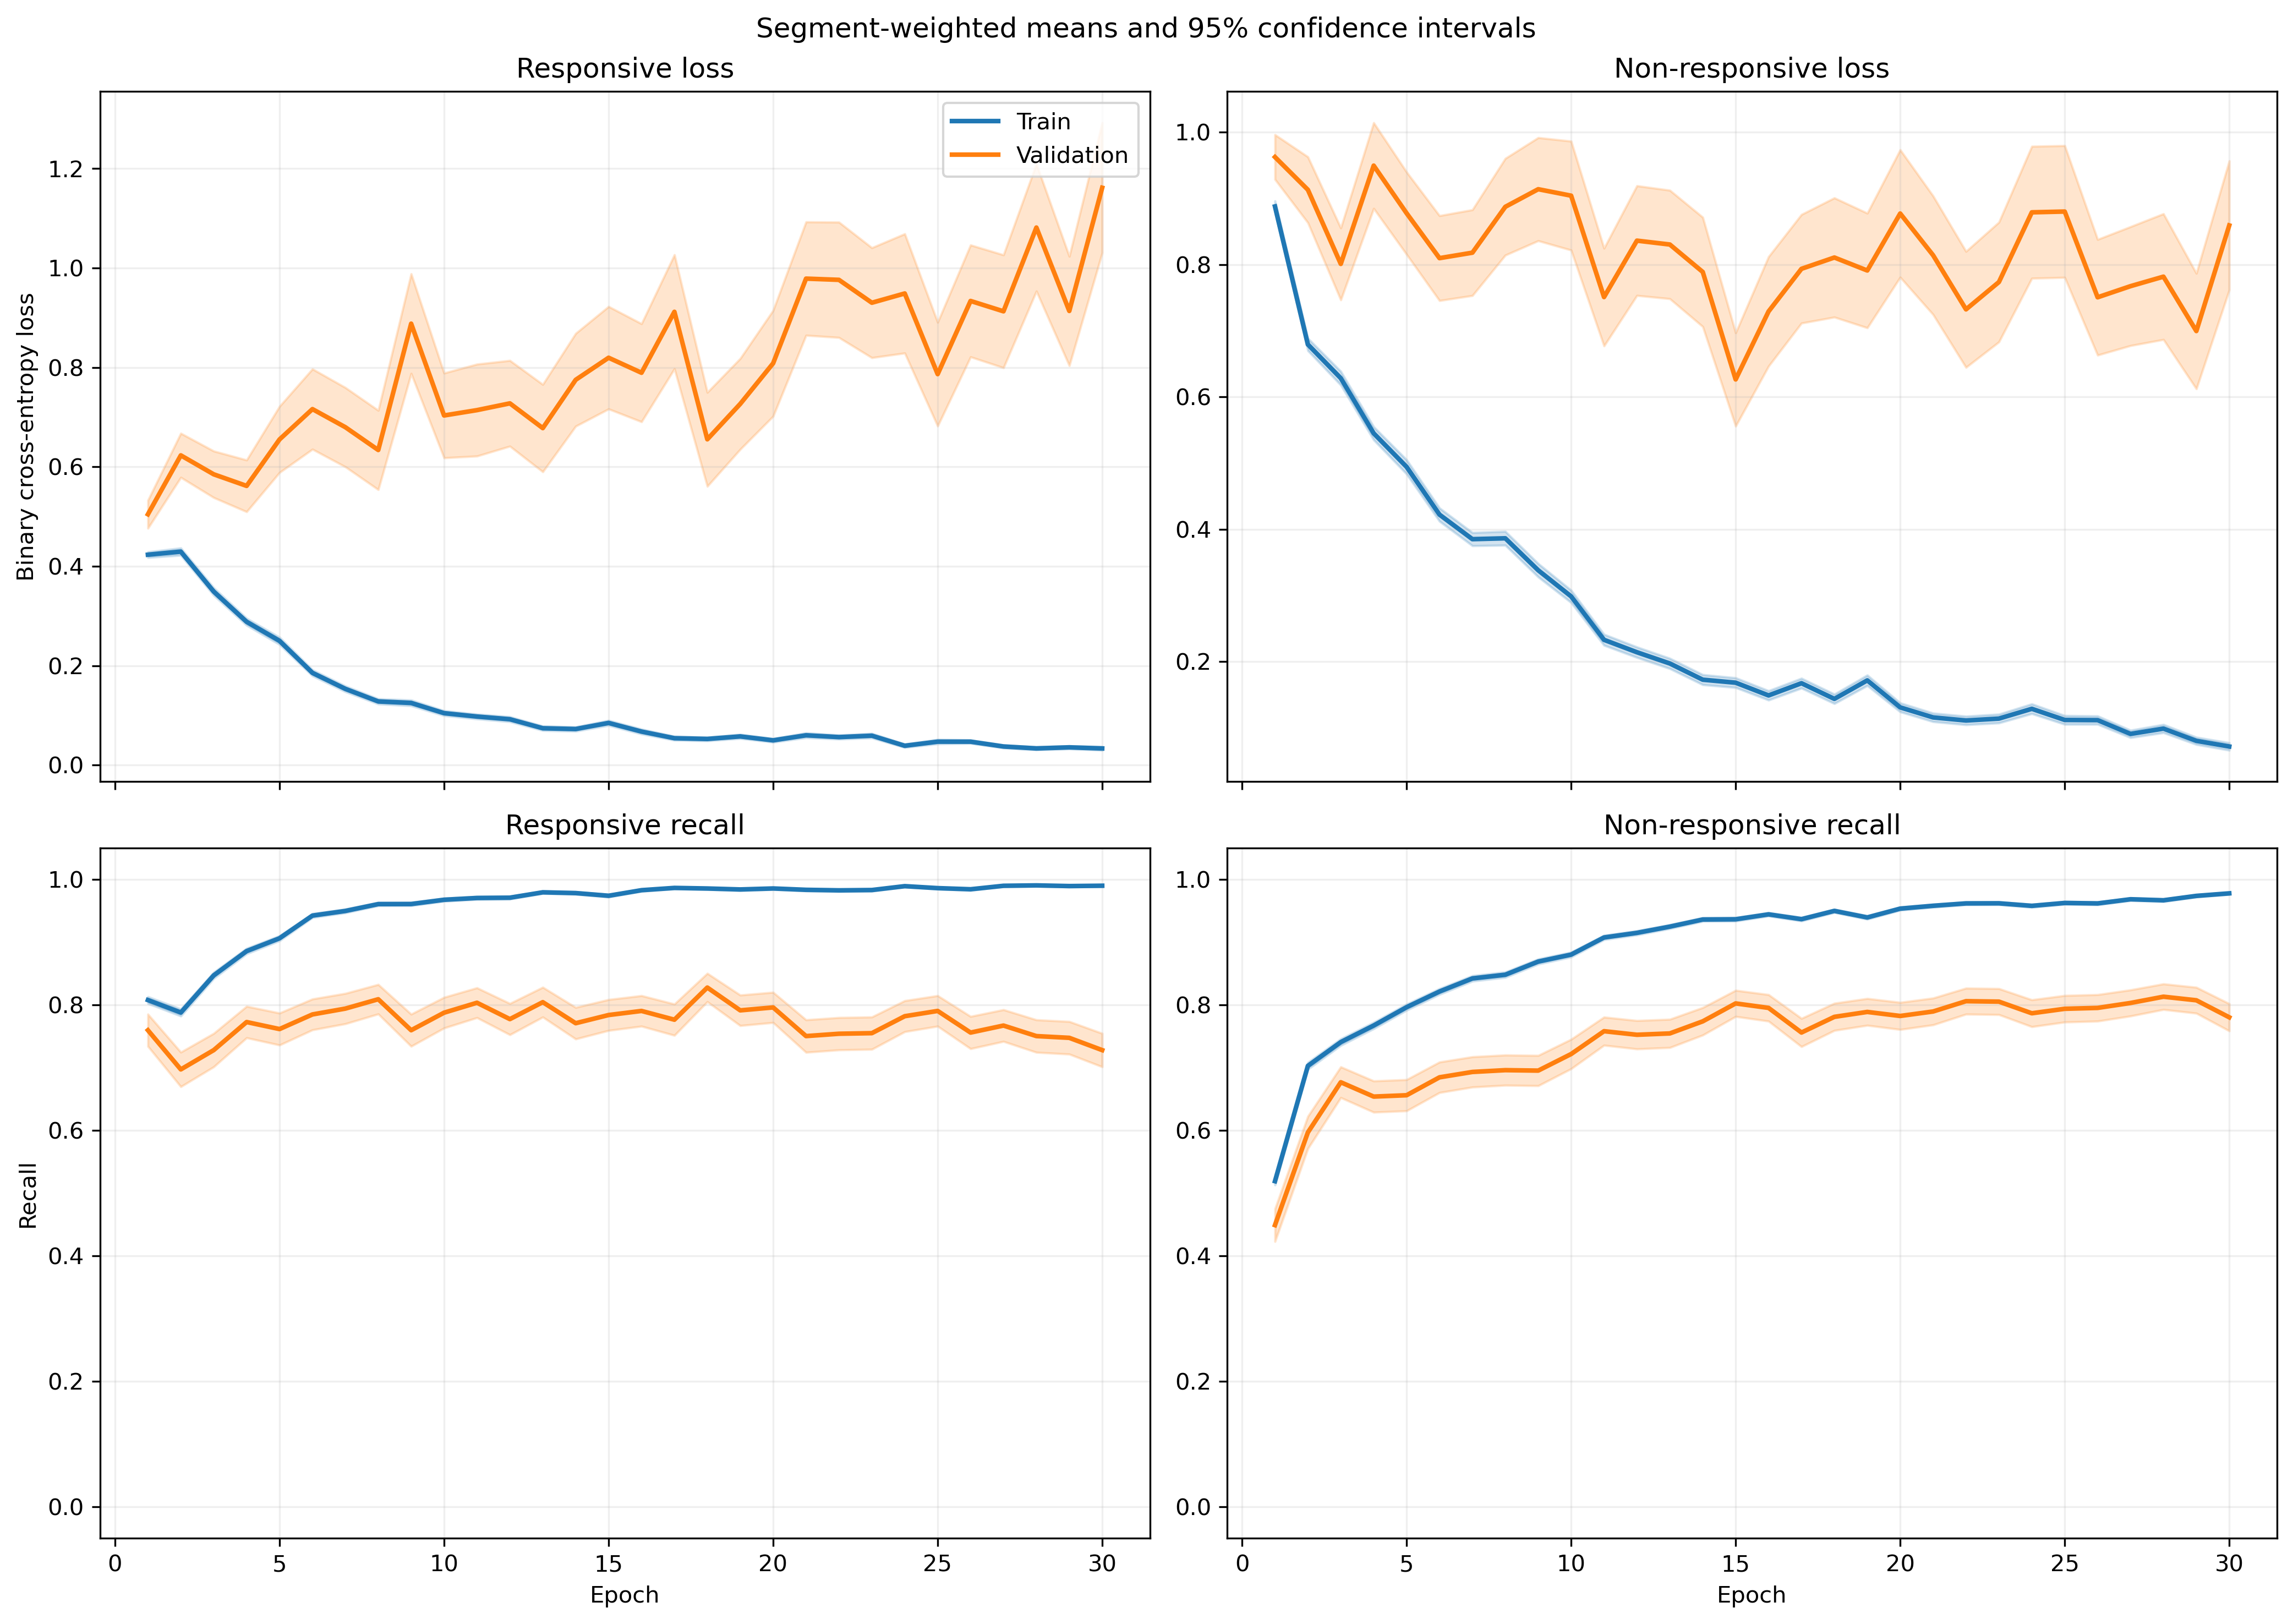

The data file committed next to this chart (first rows):
fold, epoch, split, r_loss, r_loss_count, r_loss_sum, r_loss_sum_sq, r_recall, r_recall_count, r_recall_sum, r_recall_sum_sq, nr_loss, nr_loss_count, nr_loss_sum, nr_loss_sum_sq, nr_recall, nr_recall_count, nr_recall_sum, nr_recall_sum_sq
1, 1, train, 0.3993, 1063, 424.4, 403.8, 0.8006, 1063, 851.0, 851.0, 0.9687, 1401, 1357, 2268, 0.5203, 1401, 729.0, 729.0
1, 1, validation, 0.1169, 10, 1.169, 0.2138, 1.0, 10, 10.0, 10.0, , 0, 0.0, 0.0, , 0, 0.0, 0.0
1, 2, train, 0.4627, 1063, 491.9, 567.8, 0.7479, 1063, 795.0, 795.0, 0.6353, 1401, 890.1, 1394, 0.7473, 1401, 1047, 1047
1, 2, validation, 0.1123, 10, 1.123, 0.3067, 1.0, 10, 10.0, 10.0, , 0, 0.0, 0.0, , 0, 0.0, 0.0
1, 3, train, 0.3657, 1063, 388.7, 440.9, 0.8448, 1063, 898.0, 898.0, 0.5713, 1401, 800.3, 1198, 0.7288, 1401, 1021, 1021
1, 3, validation, 0.07126, 10, 0.7126, 0.07786, 1.0, 10, 10.0, 10.0, , 0, 0.0, 0.0, , 0, 0.0, 0.0
1, 4, train, 0.3488, 1063, 370.8, 561.1, 0.8627, 1063, 917.0, 917.0, 0.4434, 1401, 621.3, 1103, 0.8073, 1401, 1131, 1131
1, 4, validation, 0.05498, 10, 0.5498, 0.04764, 1.0, 10, 10.0, 10.0, , 0, 0.0, 0.0, , 0, 0.0, 0.0
1, 5, train, 0.2968, 1063, 315.5, 443.8, 0.8833, 1063, 939.0, 939.0, 0.3577, 1401, 501.1, 944.6, 0.843, 1401, 1181, 1181
1, 5, validation, 0.08672, 10, 0.8672, 0.1859, 1.0, 10, 10.0, 10.0, , 0, 0.0, 0.0, , 0, 0.0, 0.0
1, 6, train, 0.1402, 1063, 149, 126.9, 0.9614, 1063, 1022, 1022, 0.3662, 1401, 513.1, 1002, 0.8423, 1401, 1180, 1180
1, 6, validation, 0.06761, 10, 0.6761, 0.1266, 1.0, 10, 10.0, 10.0, , 0, 0.0, 0.0, , 0, 0.0, 0.0
1, 7, train, 0.0727, 1063, 77.28, 66.8, 0.9831, 1063, 1045, 1045, 0.5082, 1401, 712, 1791, 0.7923, 1401, 1110, 1110
1, 7, validation, 0.01614, 10, 0.1614, 0.003754, 1.0, 10, 10.0, 10.0, , 0, 0.0, 0.0, , 0, 0.0, 0.0
1, 8, train, 0.1112, 1063, 118.2, 136.2, 0.969, 1063, 1030, 1030, 0.2707, 1401, 379.3, 805.4, 0.8936, 1401, 1252, 1252
1, 8, validation, 0.04965, 10, 0.4965, 0.07644, 1.0, 10, 10.0, 10.0, , 0, 0.0, 0.0, , 0, 0.0, 0.0
1, 9, train, 0.08426, 1063, 89.57, 124, 0.9708, 1063, 1032, 1032, 0.3606, 1401, 505.3, 1398, 0.8687, 1401, 1217, 1217
1, 9, validation, 0.01639, 10, 0.1639, 0.006963, 1.0, 10, 10.0, 10.0, , 0, 0.0, 0.0, , 0, 0.0, 0.0
1, 10, train, 0.06258, 1063, 66.53, 68.92, 0.9887, 1063, 1051, 1051, 0.3788, 1401, 530.7, 1329, 0.8494, 1401, 1190, 1190
1, 10, validation, 0.03772, 10, 0.3772, 0.07424, 1.0, 10, 10.0, 10.0, , 0, 0.0, 0.0, , 0, 0.0, 0.0
1, 11, train, 0.04814, 1063, 51.17, 48.22, 0.9915, 1063, 1054, 1054, 0.2748, 1401, 385, 940.3, 0.8951, 1401, 1254, 1254
1, 11, validation, 0.01775, 10, 0.1775, 0.005756, 1.0, 10, 10.0, 10.0, , 0, 0.0, 0.0, , 0, 0.0, 0.0
1, 12, train, 0.0668, 1063, 71.01, 109.1, 0.9784, 1063, 1040, 1040, 0.2126, 1401, 297.9, 845.6, 0.9315, 1401, 1305, 1305
1, 12, validation, 0.0282, 10, 0.282, 0.03875, 1.0, 10, 10.0, 10.0, , 0, 0.0, 0.0, , 0, 0.0, 0.0
1, 13, train, 0.04819, 1063, 51.22, 73.67, 0.9915, 1063, 1054, 1054, 0.1806, 1401, 253, 591.5, 0.9329, 1401, 1307, 1307
1, 13, validation, 0.01748, 10, 0.1748, 0.006901, 1.0, 10, 10.0, 10.0, , 0, 0.0, 0.0, , 0, 0.0, 0.0
1, 14, train, 0.0703, 1063, 74.73, 166.5, 0.9802, 1063, 1042, 1042, 0.1687, 1401, 236.3, 617, 0.9358, 1401, 1311, 1311
1, 14, validation, 0.01311, 10, 0.1311, 0.005012, 1.0, 10, 10.0, 10.0, , 0, 0.0, 0.0, , 0, 0.0, 0.0
1, 15, train, 0.04788, 1063, 50.9, 39.21, 0.9887, 1063, 1051, 1051, 0.2011, 1401, 281.8, 647.7, 0.9201, 1401, 1289, 1289
1, 15, validation, 0.007305, 10, 0.07305, 0.0007466, 1.0, 10, 10.0, 10.0, , 0, 0.0, 0.0, , 0, 0.0, 0.0
1, 16, train, 0.05328, 1063, 56.64, 104.8, 0.9887, 1063, 1051, 1051, 0.144, 1401, 201.7, 497.9, 0.9486, 1401, 1329, 1329
1, 16, validation, 0.008839, 10, 0.08839, 0.002141, 1.0, 10, 10.0, 10.0, , 0, 0.0, 0.0, , 0, 0.0, 0.0
1, 17, train, 0.06618, 1063, 70.35, 100.5, 0.9784, 1063, 1040, 1040, 0.1359, 1401, 190.4, 447.3, 0.95, 1401, 1331, 1331
1, 17, validation, 0.01358, 10, 0.1358, 0.002896, 1.0, 10, 10.0, 10.0, , 0, 0.0, 0.0, , 0, 0.0, 0.0
1, 18, train, 0.03917, 1063, 41.64, 39.63, 0.9906, 1063, 1053, 1053, 0.1102, 1401, 154.4, 332.3, 0.9622, 1401, 1348, 1348
1, 18, validation, 0.005678, 10, 0.05678, 0.0006357, 1.0, 10, 10.0, 10.0, , 0, 0.0, 0.0, , 0, 0.0, 0.0
1, 19, train, 0.03642, 1063, 38.72, 42.52, 0.9925, 1063, 1055, 1055, 0.1156, 1401, 162, 352.6, 0.9593, 1401, 1344, 1344
1, 19, validation, 0.0125, 10, 0.125, 0.002096, 1.0, 10, 10.0, 10.0, , 0, 0.0, 0.0, , 0, 0.0, 0.0
1, 20, train, 0.02434, 1063, 25.87, 43.65, 0.9953, 1063, 1058, 1058, 0.1191, 1401, 166.8, 452.8, 0.9586, 1401, 1343, 1343
1, 20, validation, 0.0043, 10, 0.043, 0.0002637, 1.0, 10, 10.0, 10.0, , 0, 0.0, 0.0, , 0, 0.0, 0.0
1, 21, train, 0.1014, 1063, 107.7, 281.5, 0.9661, 1063, 1027, 1027, 0.1418, 1401, 198.7, 594, 0.9479, 1401, 1328, 1328
1, 21, validation, 0.003248, 10, 0.03248, 0.0004303, 1.0, 10, 10.0, 10.0, , 0, 0.0, 0.0, , 0, 0.0, 0.0
1, 22, train, 0.04952, 1063, 52.64, 74.42, 0.9821, 1063, 1044, 1044, 0.07197, 1401, 100.8, 237.2, 0.975, 1401, 1366, 1366
1, 22, validation, 0.01054, 10, 0.1054, 0.007526, 1.0, 10, 10.0, 10.0, , 0, 0.0, 0.0, , 0, 0.0, 0.0
1, 23, train, 0.0607, 1063, 64.52, 111.2, 0.9831, 1063, 1045, 1045, 0.09371, 1401, 131.3, 369.9, 0.9693, 1401, 1358, 1358
1, 23, validation, 0.003959, 10, 0.03959, 0.0008294, 1.0, 10, 10.0, 10.0, , 0, 0.0, 0.0, , 0, 0.0, 0.0
1, 24, train, 0.03296, 1063, 35.04, 44.79, 0.9915, 1063, 1054, 1054, 0.05005, 1401, 70.12, 173, 0.9843, 1401, 1379, 1379
1, 24, validation, 0.002743, 10, 0.02743, 0.0002286, 1.0, 10, 10.0, 10.0, , 0, 0.0, 0.0, , 0, 0.0, 0.0
1, 25, train, 0.05686, 1063, 60.44, 56.05, 0.9793, 1063, 1041, 1041, 0.08833, 1401, 123.8, 273, 0.97, 1401, 1359, 1359
1, 25, validation, 0.0341, 10, 0.341, 0.09724, 1.0, 10, 10.0, 10.0, , 0, 0.0, 0.0, , 0, 0.0, 0.0
1, 26, train, 0.01935, 1063, 20.57, 25.72, 0.9934, 1063, 1056, 1056, 0.1357, 1401, 190.1, 611.2, 0.9557, 1401, 1339, 1339
1, 26, validation, 0.001086, 10, 0.01086, 2.5572065396772814e-05, 1.0, 10, 10.0, 10.0, , 0, 0.0, 0.0, , 0, 0.0, 0.0
1, 27, train, 0.08033, 1063, 85.39, 248.2, 0.9793, 1063, 1041, 1041, 0.1333, 1401, 186.7, 458.1, 0.9472, 1401, 1327, 1327
1, 27, validation, 0.002327, 10, 0.02327, 0.0001006, 1.0, 10, 10.0, 10.0, , 0, 0.0, 0.0, , 0, 0.0, 0.0
1, 28, train, 0.01888, 1063, 20.07, 22.25, 0.9962, 1063, 1059, 1059, 0.1071, 1401, 150.1, 440.1, 0.9636, 1401, 1350, 1350
1, 28, validation, 0.006193, 10, 0.06193, 0.003134, 1.0, 10, 10.0, 10.0, , 0, 0.0, 0.0, , 0, 0.0, 0.0
1, 29, train, 0.00972, 1063, 10.33, 1.294, 1.0, 1063, 1063, 1063, 0.07767, 1401, 108.8, 261, 0.9707, 1401, 1360, 1360
1, 29, validation, 0.001888, 10, 0.01888, 5.94774091950967e-05, 1.0, 10, 10.0, 10.0, , 0, 0.0, 0.0, , 0, 0.0, 0.0
1, 30, train, 0.07835, 1063, 83.28, 514.6, 0.9812, 1063, 1043, 1043, 0.1171, 1401, 164.1, 605.6, 0.9629, 1401, 1349, 1349
1, 30, validation, 0.0004225, 10, 0.004225, 3.2859909424587386e-06, 1.0, 10, 10.0, 10.0, , 0, 0.0, 0.0, , 0, 0.0, 0.0
... 1,140 more rows
